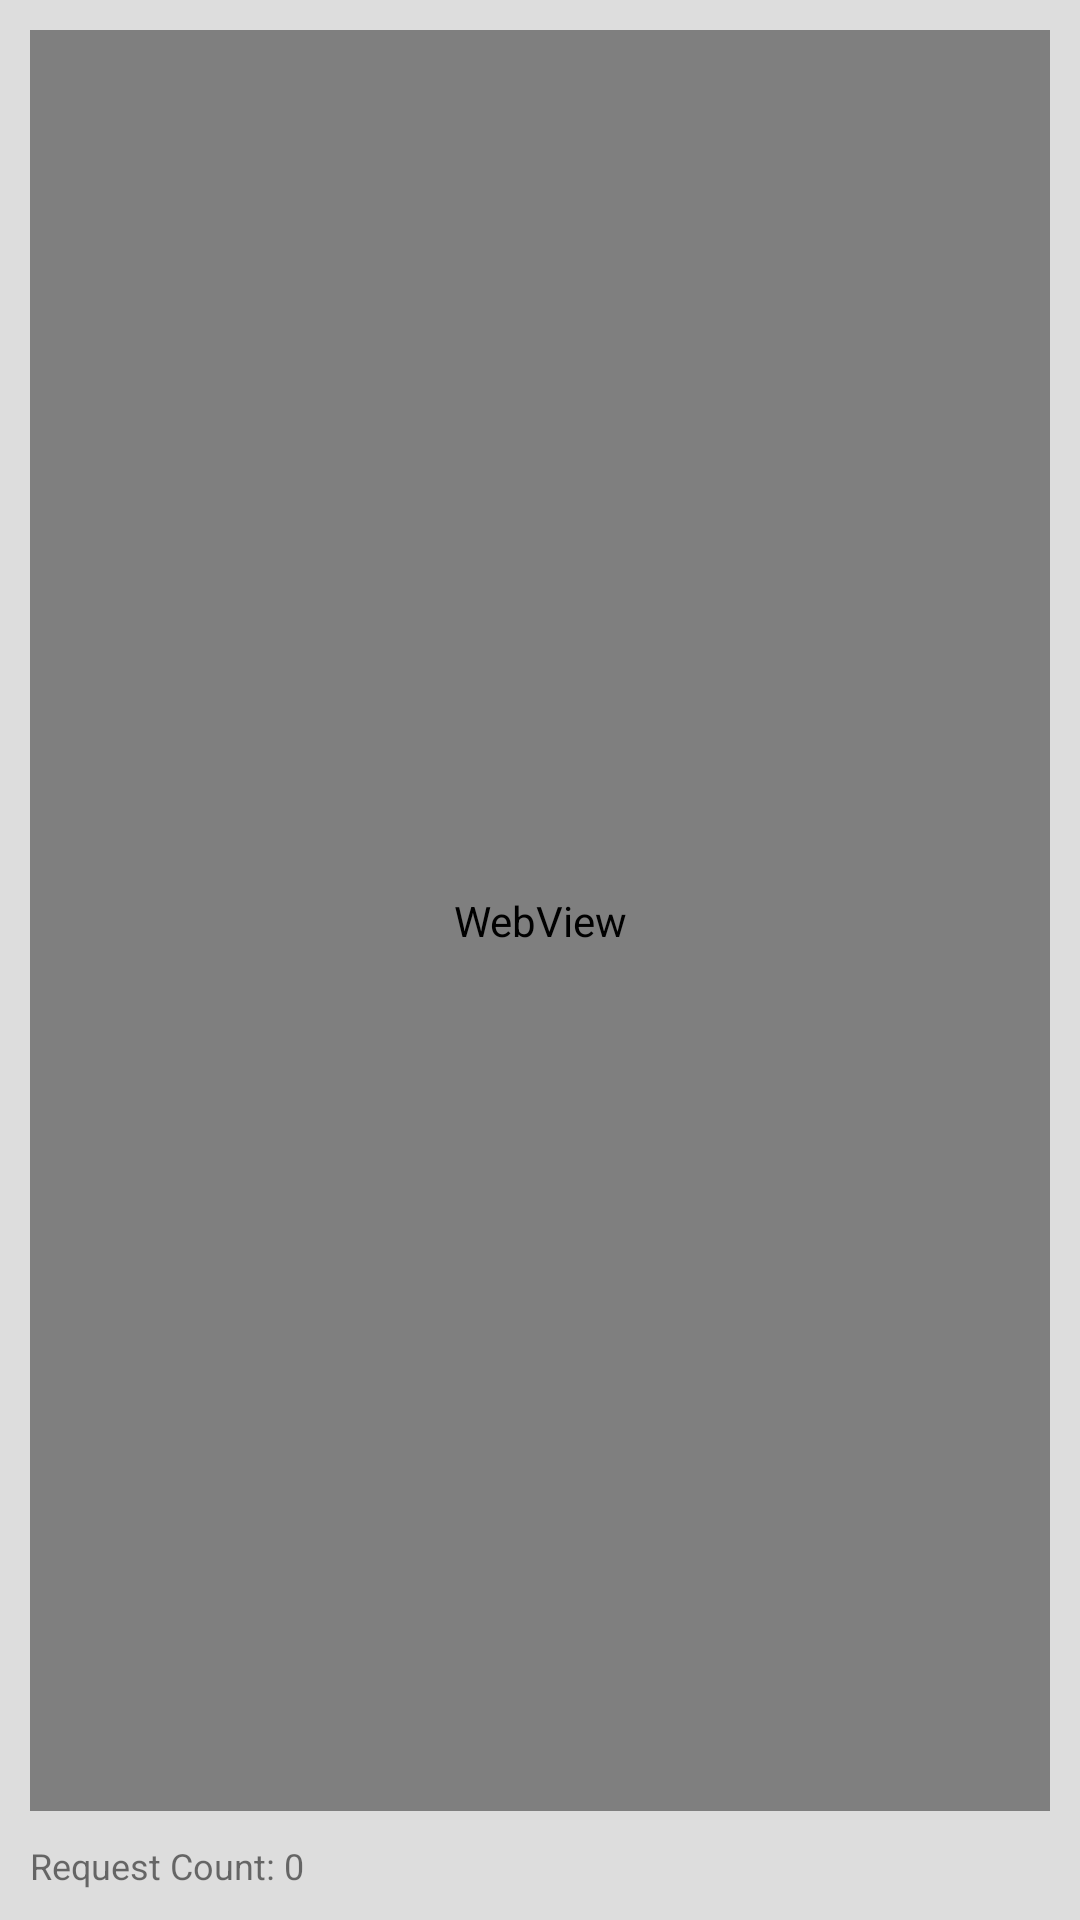

Produce the Android XML layout that renders to this screen, including the resource entries it uses.
<!-- AndroidManifest.xml: application theme AppTheme -->
<!-- res/layout/activity_main.xml -->
<?xml version="1.0" encoding="utf-8"?>
<RelativeLayout
    xmlns:android="http://schemas.android.com/apk/res/android"
    android:layout_width="match_parent"
    android:layout_height="match_parent"
    android:orientation="vertical"
    android:background="#dddddd">

    <LinearLayout
        android:id="@+id/statusLine"
        android:layout_width="match_parent"
        android:layout_height="wrap_content"
        android:layout_alignParentBottom="true"
        android:orientation="vertical">

        <TextView
            android:id="@+id/status"
            android:layout_width="match_parent"
            android:layout_height="wrap_content"
            android:textSize="12sp"
            android:layout_marginLeft="10dp"
            android:layout_marginBottom="10dp"
            android:layout_marginRight="10dp"
            android:text="Request Count: 0" />

    </LinearLayout>

    <WebView
        android:id="@+id/webview"
        android:layout_width="match_parent"
        android:layout_height="match_parent"
        android:layout_margin="10dp"
        android:layout_above="@id/statusLine" />

</RelativeLayout>
<!-- resources referenced by this layout -->
<resources>

</resources>
